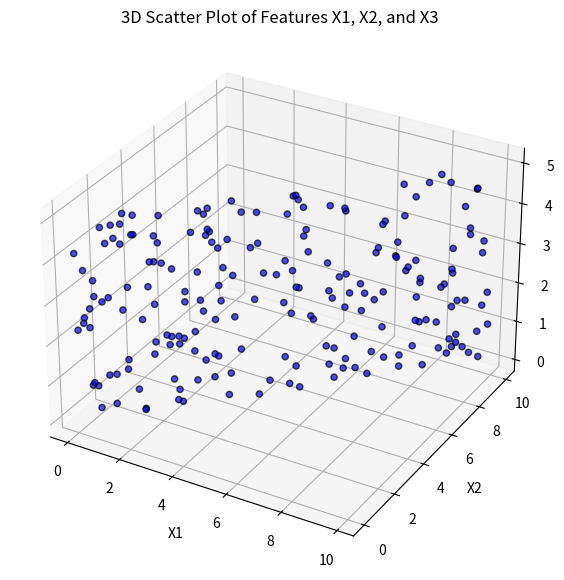

The script that saved this image:
#!/usr/bin/env python3

import numpy as np
import matplotlib.pyplot as plt

np.random.seed(42)

X1 = np.random.rand(200) * 10
X2 = X1 + np.random.normal(0, 0.05, 200)
X3 = np.random.rand(200) * 5
X = np.column_stack([X1, X2, X3])
y = 4*X1 + 3*X3 + np.random.normal(0, 5, 200)

fig = plt.figure(figsize=(10, 7))
ax = fig.add_subplot(111, projection='3d')

sc = ax.scatter(X1, X2, X3, c='blue', alpha=0.7, edgecolor='k')

ax.set_xlabel('X1')
ax.set_ylabel('X2')
ax.set_zlabel('X3')
ax.set_title('3D Scatter Plot of Features X1, X2, and X3')

plt.show()
